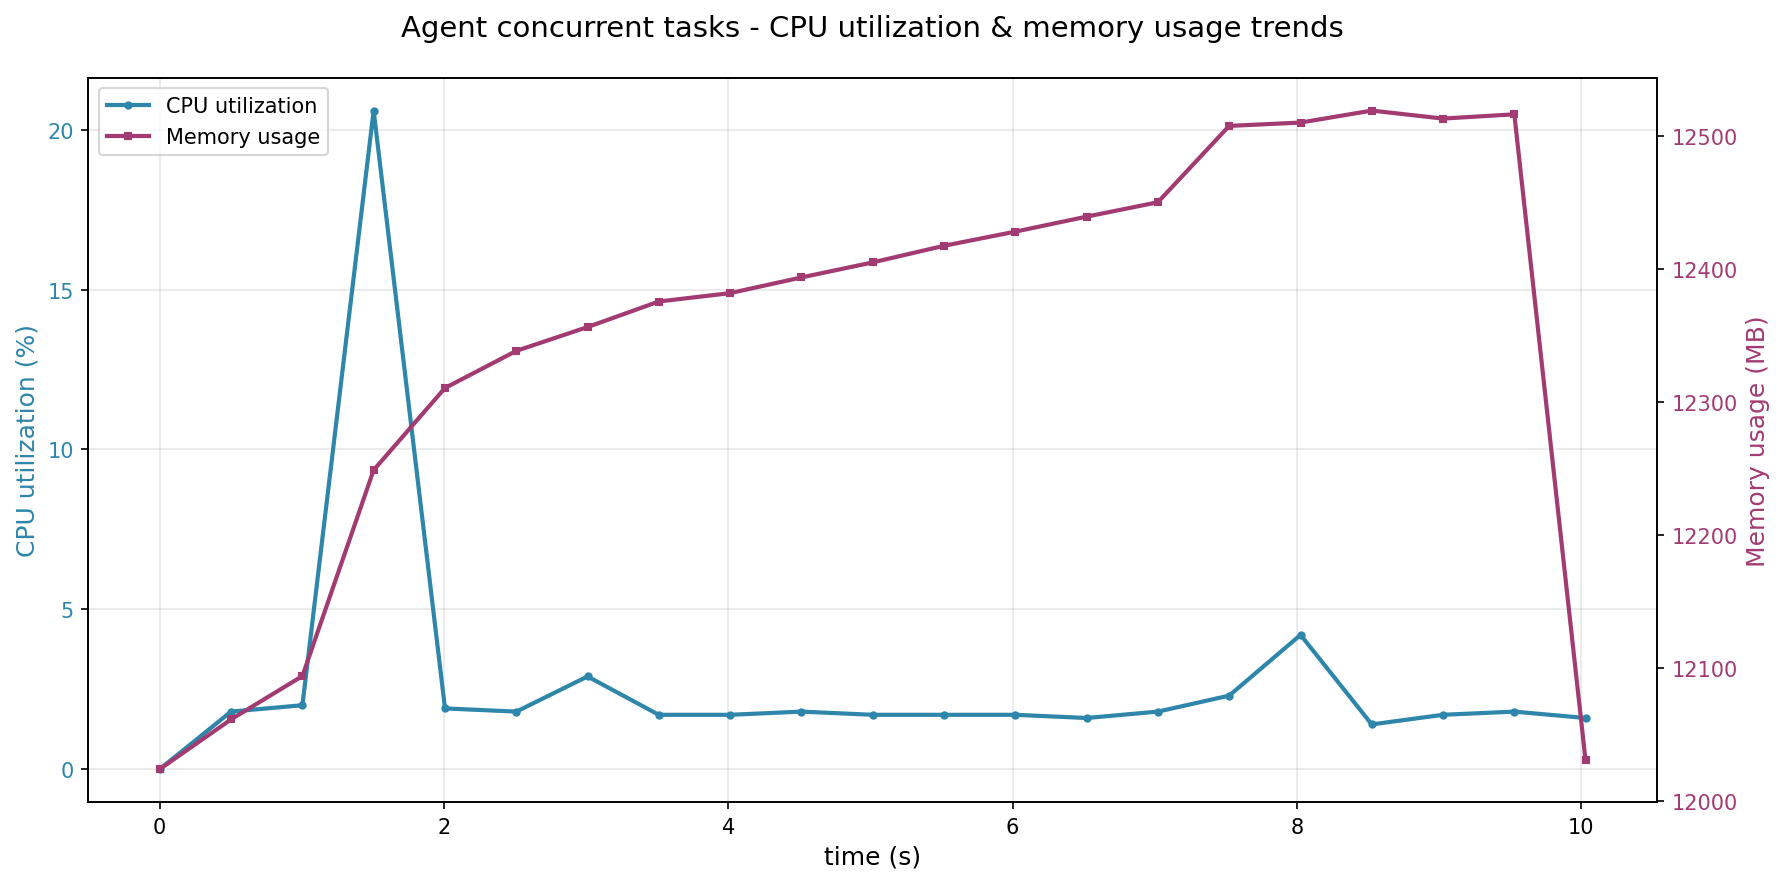

The table this chart was drawn from, first rows:
time_s, cpu_percent, memory_mb, cur_time
0.0, 0.0, 12024, 2025-11-27 08:25:07
0.502, 1.8, 12062, 2025-11-27 08:25:07
1.004, 2.0, 12094, 2025-11-27 08:25:08
1.505, 20.6, 12249, 2025-11-27 08:25:08
2.007, 1.9, 12311, 2025-11-27 08:25:09
2.509, 1.8, 12339, 2025-11-27 08:25:09
3.01, 2.9, 12357, 2025-11-27 08:25:10
3.511, 1.7, 12376, 2025-11-27 08:25:10
4.013, 1.7, 12382, 2025-11-27 08:25:11
4.515, 1.8, 12394, 2025-11-27 08:25:11
5.016, 1.7, 12405, 2025-11-27 08:25:12
5.518, 1.7, 12418, 2025-11-27 08:25:12
6.019, 1.7, 12428, 2025-11-27 08:25:13
6.521, 1.6, 12440, 2025-11-27 08:25:13
7.022, 1.8, 12450, 2025-11-27 08:25:14
7.524, 2.3, 12508, 2025-11-27 08:25:14
8.026, 4.2, 12510, 2025-11-27 08:25:15
8.527, 1.4, 12519, 2025-11-27 08:25:15
9.028, 1.7, 12513, 2025-11-27 08:25:16
9.53, 1.8, 12516, 2025-11-27 08:25:16
10.03, 1.6, 12031, 2025-11-27 08:25:17
